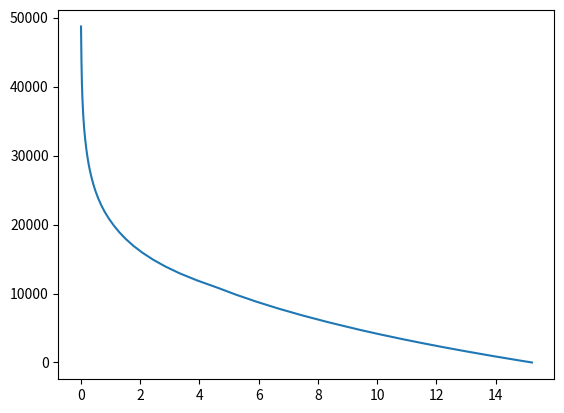
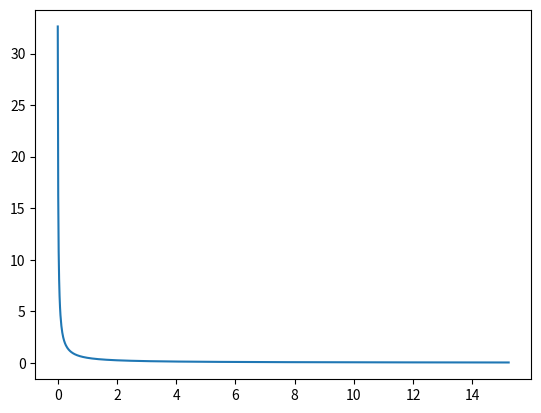

Python code for these plots, in order:
# -*- coding: utf-8 -*-
"""
Created on Sun Oct 28 17:14:58 2018

[redacted]
"""
""" Vacuum Chamber Design """

import numpy as np
import matplotlib.pyplot as plt

def chamber_volume(D,L):
    
    V = np.pi*(D/2)**2*L
    
    return V

def chamber_mass(V,P,T):
    
    R = 287
    rho = P/(R*T)
    
    m = V*rho
    
    return m

def nozzle_m_dot(d,c,rho):
    
    A = np.pi*(d/2)**2
    m_dot = A*rho*c
     
    return m_dot

def aerospike_sizing(d,h):
    
    A = np.pi*(d/2)**2
    
    r_spike = (A-np.pi*h**2)/(2*np.pi*h)
    
    d_spike = r_spike*2
    
    return d_spike

def choked_conditions(P1,T1):
    
    R = 287
    gam = 1.4
    npr_crit = 1/(2/(gam+1))**(gam/(gam-1))
    
    rho_up = P1/(R*T1)
    
    T_choked = T1*(1/npr_crit)**((gam-1)/gam)
    c_choked = np.sqrt(R*gam*T_choked)
    rho_choked = rho_up*(1/npr_crit)**(1/gam)
    
    return T_choked,rho_choked,c_choked

def pressure_v_time(m_dot,run_time,m_init,V,T,t_steps):

    R = 287    
    
    m = np.linspace(m_init,m_dot*run_time,t_steps)
    
    rho = m/V
    
    P = rho*R*T
    
    return P

def altitude_variation(P_variation,T):
       
    R = 287    
    
    Temporary_pressure = np.array([
        0.00000, 1.22500, 0.100000, 1.21328, 0.200000, 1.20165, 0.300000,
        1.19011, 0.400000, 1.17864, 0.500000, 1.16727, 0.600000, 1.15598,
        0.700000, 1.14477, 0.800000, 1.13364, 0.900000, 1.12260, 1.00000,
        1.11164, 1.10000, 1.10077, 1.20000, 1.08997, 1.30000, 1.07925, 1.40000,
        1.06862, 1.50000, 1.05807, 1.60000, 1.04759, 1.70000, 1.03720, 1.80000,
        1.02688, 1.90000, 1.01665, 2.00000, 1.00649, 2.10000, 0.996410,
        2.20000, 0.986407, 2.30000, 0.976481, 2.40000, 0.966632, 2.50000,
        0.956859, 2.60000, 0.947162, 2.70000, 0.937540, 2.80000, 0.927993,
        2.90000, 0.918520, 3.00000, 0.909122, 3.10000, 0.899798, 3.20000,
        0.890546, 3.30000, 0.881368, 3.40000, 0.872262, 3.50000, 0.863229,
        3.60000, 0.854267, 3.70000, 0.845377, 3.80000, 0.836557, 3.90000,
        0.827808, 4.00000, 0.819129, 4.10000, 0.810520, 4.20000, 0.801981,
        4.30000, 0.793510, 4.40000, 0.785108, 4.50000, 0.776775, 4.60000,
        0.768509, 4.70000, 0.760310, 4.80000, 0.752179, 4.90000, 0.744114,
        5.00000, 0.736116, 6.00000, 0.659697, 7.00000, 0.589501, 8.00000,
        0.525168, 9.00000, 0.466348, 10.0000, 0.412707, 11.0000, 0.363918,
        12.0000, 0.310828, 13.0000, 0.265483, 14.0000, 0.226753, 15.0000,
        0.193674, 16.0000, 0.165420, 17.0000, 0.141288, 18.0000, 0.120676,
        19.0000, 0.103071, 20.0000, 0.0880349, 21.0000, 0.0748737, 22.0000,
        0.0637273, 23.0000, 0.0542803, 24.0000, 0.0462674, 25.0000, 0.0394658,
        26.0000, 0.0336882, 27.0000, 0.0287769, 28.0000, 0.0245988, 29.0000,
        0.0210420, 30.0000, 0.0180119, 31.0000, 0.0154288, 32.0000, 0.0132250,
        33.0000, 0.0112620, 34.0000, 0.00960889, 35.0000, 0.00821392, 36.0000,
        0.00703441, 37.0000, 0.00603513, 38.0000, 0.00518691, 39.0000,
        0.00446557, 40.0000, 0.00385101, 45.0000, 0.00188129, 50.0000,
        0.000977525, 55.0000, 0.000536684, 60.0000, 0.000288321, 65.0000,
        0.000149342, 70.0000, 0.0000742430, 80.0000, 0.0000157005, 90, 0, 100,
        0, 110, 0
    ])

    alt = np.flip(Temporary_pressure[0::2] * 10**3,axis = 0)
    pressure = np.flip(Temporary_pressure[1::2]*R*T,axis = 0)

    altitude = np.interp(P_variation, pressure, alt)
    
    return altitude

if __name__ == "__main__":
    
    
    ## Chamber Sizing (m)
    d_vac = 0.5
    L = 6
    
    ## Nozzle Sizing (m)
    d_throat = 0.01 #(Effective d_throat for aerospike)
    h_annulus = 0.001
    
    ## Pressures (Pa)
    P_atm = 101325
    P_vac = 100
    P_final = 1*101325
    P_up = P_atm*5
    
    P_ratio_design = P_up/3262.1
    
    ## others
    T = 288
    t_steps = 1000
    rho_current = 0.000977525
    
    ## Vac Pump Specs
    m_dot_vac_out = 100 ## (m3/hr)
    m_dot_vac_out = m_dot_vac_out/(60*60)*rho_current ## (kg/s)
     
    d_spike = aerospike_sizing(d_throat,h_annulus)
    
    T_choked,rho_choked,c_choked = choked_conditions(P_up,T)

    V = chamber_volume(d_vac,L)

    m_vac = chamber_mass(V,P_vac,T)
    m_final = chamber_mass(V,P_final,T)
    
    m_dot = nozzle_m_dot(d_throat,c_choked,rho_choked)
    
    run_time = (m_final-m_vac)/(m_dot-m_dot_vac_out)
    
    t = np.linspace(0,run_time,t_steps)
    
    P_variation = pressure_v_time(m_dot,run_time,m_vac,V,T,t_steps)
    
    altitude = altitude_variation(P_variation,T)
    
    plt.figure()
    plt.plot(t,altitude)
    
    plt.figure()
    plt.plot(t,(P_up/P_variation)/P_ratio_design)

    